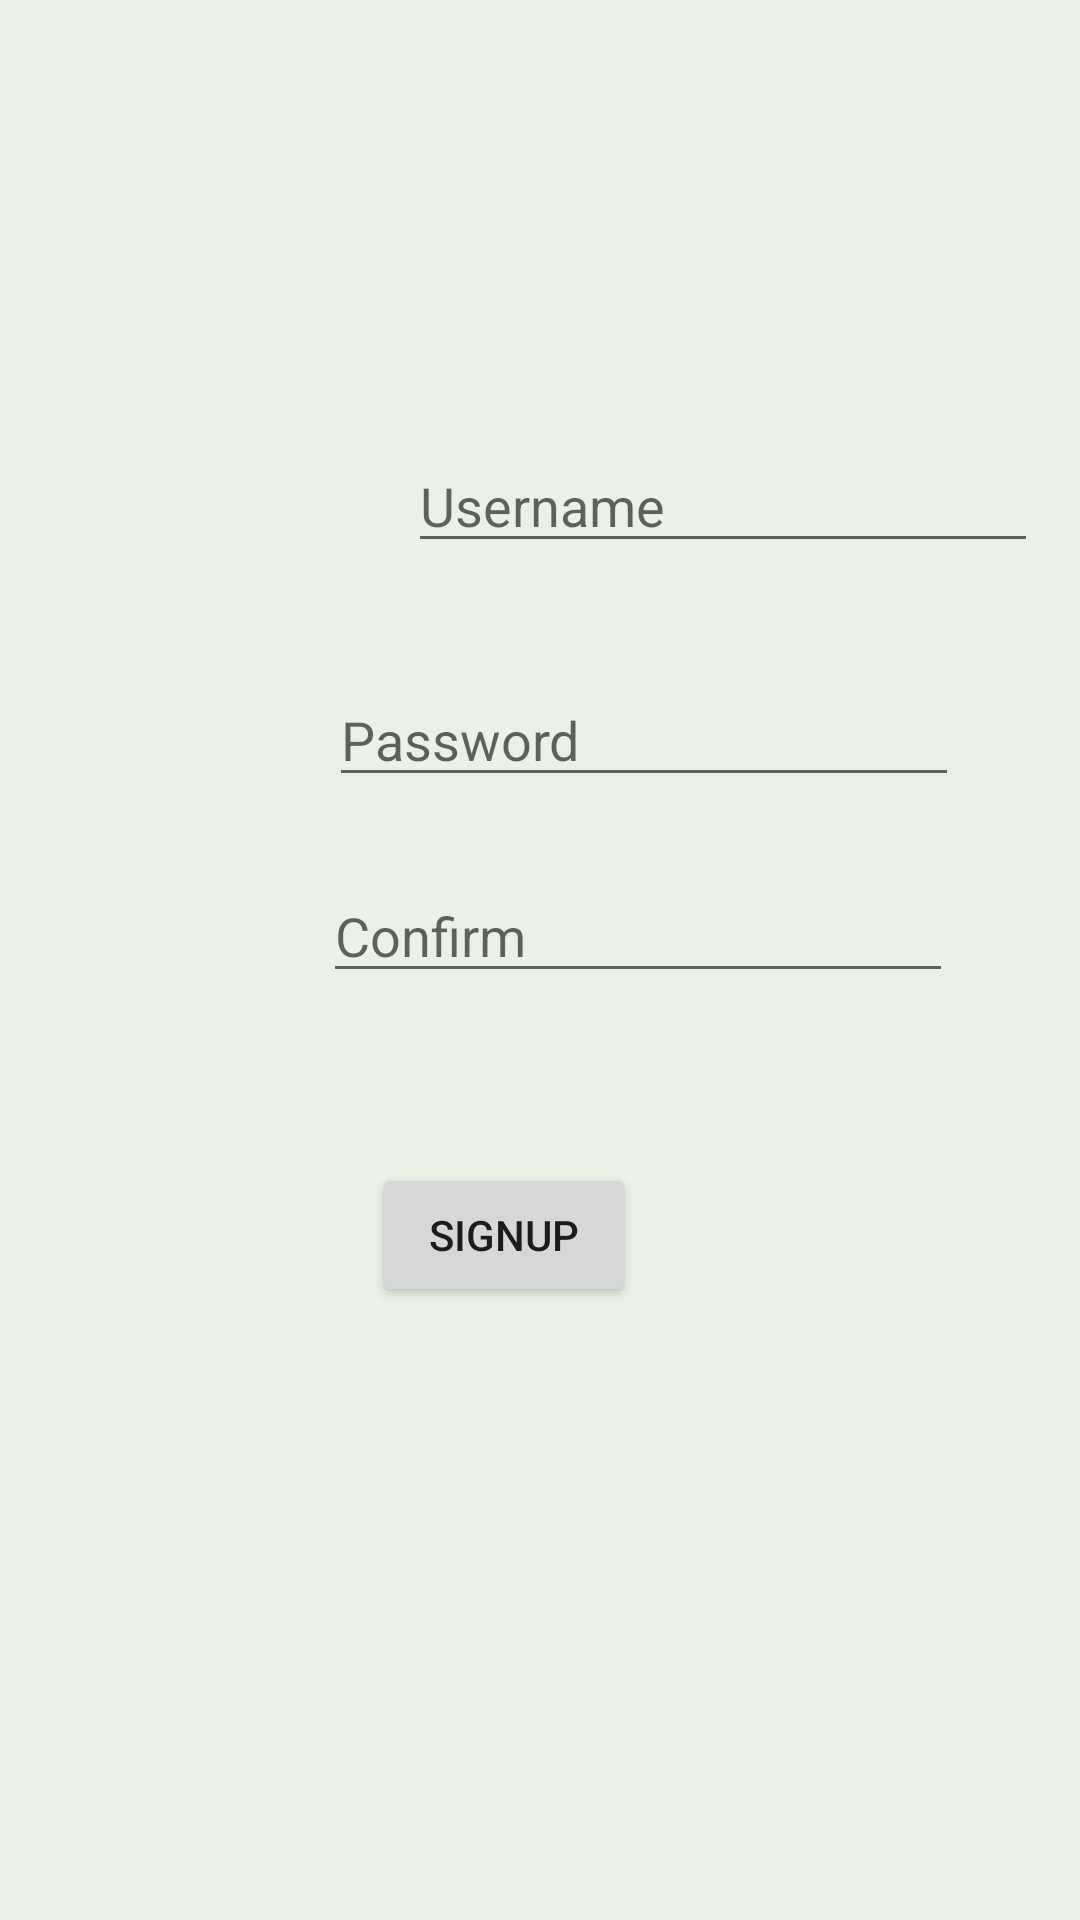

This screen was rendered from an Android layout file. Write that file and the resources it references.
<!-- AndroidManifest.xml: application theme Theme.Ex1Login -->
<!-- res/layout/activity_signup.xml -->
<?xml version="1.0" encoding="utf-8"?>
<androidx.constraintlayout.widget.ConstraintLayout xmlns:android="http://schemas.android.com/apk/res/android"
    xmlns:app="http://schemas.android.com/apk/res-auto"
    xmlns:tools="http://schemas.android.com/tools"
    android:layout_width="match_parent"
    android:layout_height="match_parent"
    android:background="#EBF1E5"
    tools:context=".signup">

    <TextView
        android:id="@+id/textView2"
        android:layout_width="wrap_content"
        android:layout_height="wrap_content"
        android:layout_marginStart="116dp"
        android:layout_marginLeft="116dp"
        android:layout_marginTop="120dp"
        android:layout_marginEnd="237dp"
        android:layout_marginRight="237dp"
        android:layout_marginBottom="592dp"
        android:text="Sign up"
        app:layout_constraintBottom_toBottomOf="parent"
        app:layout_constraintEnd_toEndOf="parent"
        app:layout_constraintStart_toStartOf="parent"
        app:layout_constraintTop_toTopOf="parent" />

    <EditText
        android:id="@+id/txt_username_form"
        android:layout_width="wrap_content"
        android:layout_height="wrap_content"
        android:layout_marginStart="136dp"
        android:layout_marginLeft="136dp"
        android:layout_marginTop="72dp"
        android:ems="10"
        android:hint="Username"
        android:inputType="textPersonName"
        app:layout_constraintEnd_toEndOf="parent"
        app:layout_constraintHorizontal_bias="0.0"
        app:layout_constraintStart_toStartOf="parent"
        app:layout_constraintTop_toBottomOf="@+id/textView2" />

    <EditText
        android:id="@+id/txt_password_form"
        android:layout_width="wrap_content"
        android:layout_height="wrap_content"
        android:layout_marginStart="135dp"
        android:layout_marginLeft="135dp"
        android:layout_marginTop="46dp"
        android:layout_marginEnd="66dp"
        android:layout_marginRight="66dp"
        android:layout_marginBottom="384dp"
        android:ems="10"
        android:hint="Password"
        android:inputType="textPersonName"
        app:layout_constraintBottom_toBottomOf="parent"
        app:layout_constraintEnd_toEndOf="parent"
        app:layout_constraintStart_toStartOf="parent"
        app:layout_constraintTop_toBottomOf="@+id/txt_username_form" />

    <EditText
        android:id="@+id/txt_confirm"
        android:layout_width="wrap_content"
        android:layout_height="wrap_content"
        android:layout_marginStart="133dp"
        android:layout_marginLeft="133dp"
        android:layout_marginTop="27dp"
        android:layout_marginEnd="68dp"
        android:layout_marginRight="68dp"
        android:layout_marginBottom="312dp"
        android:ems="10"
        android:hint="Confirm"
        android:inputType="textPersonName"
        app:layout_constraintBottom_toBottomOf="parent"
        app:layout_constraintEnd_toEndOf="parent"
        app:layout_constraintStart_toStartOf="parent"
        app:layout_constraintTop_toBottomOf="@+id/txt_password_form" />

    <Button
        android:id="@+id/btn_signup_form"
        android:layout_width="wrap_content"
        android:layout_height="wrap_content"
        android:layout_marginStart="147dp"
        android:layout_marginLeft="147dp"
        android:layout_marginTop="58dp"
        android:layout_marginEnd="171dp"
        android:layout_marginRight="171dp"
        android:layout_marginBottom="206dp"
        android:text="Signup"
        app:layout_constraintBottom_toBottomOf="parent"
        app:layout_constraintEnd_toEndOf="parent"
        app:layout_constraintStart_toStartOf="parent"
        app:layout_constraintTop_toBottomOf="@+id/txt_confirm" />
</androidx.constraintlayout.widget.ConstraintLayout>
<!-- resources referenced by this layout -->
<resources>
  <style name="Theme.Ex1Login" parent="Theme.MaterialComponents.DayNight.DarkActionBar">
          
          <item name="colorPrimary">@color/purple_500</item>
          <item name="colorPrimaryVariant">@color/purple_700</item>
          <item name="colorOnPrimary">@color/white</item>
          
          <item name="colorSecondary">@color/teal_200</item>
          <item name="colorSecondaryVariant">@color/teal_700</item>
          <item name="colorOnSecondary">@color/black</item>
          
          <item name="android:statusBarColor" tools:targetApi="l">?attr/colorPrimaryVariant</item>
          
      </style>
  <!-- not gathered from this repository: default colours our renderer supplied (Android Studio template values) -->
  <color name="purple_500">#FF6200EE</color>
  <color name="purple_700">#FF3700B3</color>
  <color name="teal_200">#FF03DAC5</color>
  <color name="teal_700">#FF018786</color>
  <color name="black">#FF000000</color>
  <color name="white">#FFFFFFFF</color>
</resources>
